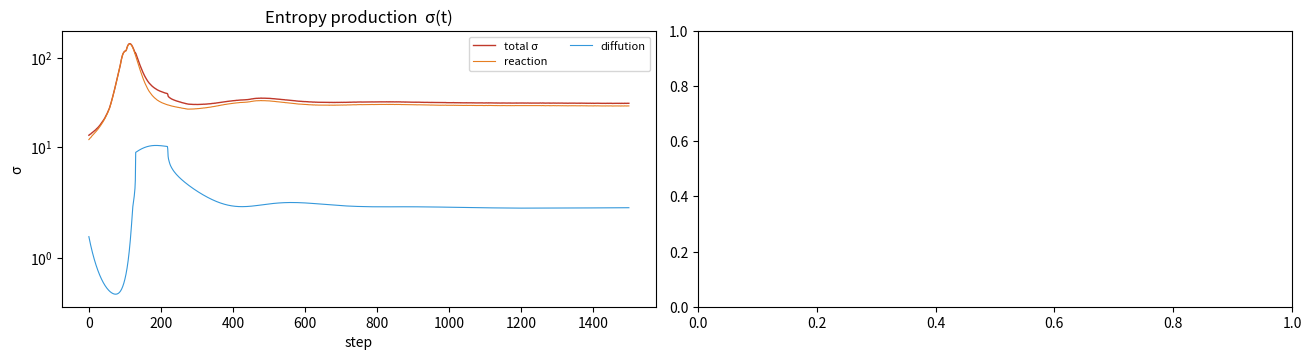

The script that saved this image: (Note: this script raises an exception after producing the figure.)
"""
Hierarchical autocatalytic reaction system with foldable macromolecules.
v2: stronger autocatalytic core, gene-level competition, cleaner entropy
production accounting.

Hierarchy
---------
  a_i (i=1..L)  raw molecules (CO2, H2O, phosphate ...). Exchanged with
                external bath a_ext via diffusion d_i.
  p_l (l=1..M)  proteins / small ribozymes. Their populations p_p obey a
                simple autocatalytic law: each protein consumes raw a and
                catalyses its own production, with rate modulated in
                [-1,1] by the activity of the genes.
  x_k (k=1..N)  large RNA / protein "genes". W[:,:,k] encodes the fold:
                the protein activity is
                  pa = tanh(beta * (W_eff @ p_p) - th)
                where W_eff is the gene-population weighted W. The
                modulation factor entering the protein dynamics is
                  mod_l = tanh(beta_mod * pa_l)        in [-1,1].
  Coef[i,l,j]   slightly-broken mass-action stoichiometry tensor.

Outputs
-------
  - sigma(t)   total entropy production (reaction + diffusion)
  - growth(t)  mean d(log W_p)/dt over genes
  - S_gene(t)  Shannon entropy of the gene-symbol-string distribution
"""

import numpy as np
import matplotlib.pyplot as plt
from matplotlib.gridspec import GridSpec

# ---------------------------------------------------------------------------
class HierAutocat:
    def __init__(self, N=8, M=4, L=3,
                 beta=2.0, gamma=0.4, eps=1e-3, seed=3):
        self.N, self.M, self.L = N, M, L
        self.beta = beta
        self.gamma = gamma
        self.eps = eps
        self.rng = np.random.default_rng(seed)
        r = self.rng

        # gene "fold" tensor: each gene k carries an M x M matrix of
        # connection weights from proteins to fold-stable states.
        self.W = r.standard_normal((M, M, N)) * 0.9

        # populations
        self.Wp = r.uniform(0.05, 0.15, N)          # genes
        self.pp = r.uniform(0.15, 0.35, M)          # proteins
        self.a  = np.ones(L) * 1.0                   # raw molecules

        self.a_ext = np.array([3.0, 2.5, 2.0])[:L]   # external bath

        # autocatalytic stoichiometry tensor (slightly biased positive so
        # the system has a non-trivial fixed point above zero).
        self.Coef = r.standard_normal((L + M, M, L + M)) * 0.15
        # diagonal autocatalytic boost: protein l catalyses its own
        # production from raw molecules only (avoid pp*pp blow-up).
        for l in range(M):
            for j in range(L):
                self.Coef[L + l, l, j] += 0.35       # a_j -> p_l by p_l
        # explicitly damp protein-protein quadratic channels
        self.Coef[L:, :, L:] *= 0.1

        self.Kon = np.ones(L) * 1.0
        self.d   = np.array([0.4, 0.3, 0.25])[:L]
        self.th  = r.standard_normal(M) * 0.2

        self.pa = np.zeros(M)
        self.symbols = self._symbols_from_W()

    # -------------------------------------------------------------------
    def _symbols_from_W(self):
        """Binary fold-signature string per gene (length M)."""
        syms = []
        for k in range(self.N):
            A = 0.5 * (self.W[:, :, k] + self.W[:, :, k].T)
            _, v = np.linalg.eigh(A)
            sig = (v[:, -1] > 0).astype(int)
            syms.append("".join(map(str, sig)))
        return syms

    def fold_activity(self):
        """pa = tanh(beta * W_eff @ pp - th)."""
        w = self.Wp / (self.Wp.sum() + 1e-9)
        W_eff = np.einsum("lmk,k->lm", self.W, w)
        return np.tanh(self.beta * (W_eff @ self.pp - self.th))

    # -------------------------------------------------------------------
    def step(self, dt=0.02):
        L, M, N = self.L, self.M, self.N
        rng = self.rng

        # 1) refresh protein activity from current fold
        self.pa = self.fold_activity()

        # 2) modulation in [-1, 1]
        mod = np.tanh(self.pa)                                # shape (M,)

        # 3) full state for the reaction tensor
        y = np.concatenate([self.a, self.pp])                 # (L+M,)
        mass = np.outer(y, y)                                 # (L+M, L+M)

        # 4) reaction rates with slight mass-action breaking via eps noise
        r_full = np.einsum("ilj,l,ij->i", self.Coef, mod, mass)
        r_full = r_full + self.eps * rng.standard_normal(L + M)
        r_a, r_p = r_full[:L], r_full[L:]

        # 5) diffusion with external bath
        diff = self.d * (self.a_ext - self.a)

        # 6) raw molecules: catalysis consumes them, diffusion replenishes
        # We subtract consumption proportional to total protein production
        # so mass is approximately conserved between layers.
        consumption = (r_p.sum() / L) * np.ones(L) * 0.5
        da = self.Kon * r_a + diff - consumption
        self.a = np.clip(self.a + dt * da, 1e-6, 50.0)

        # 7) protein dynamics: catalytic production - fragile decay
        dpp = r_p - self.gamma * 2.5 * self.pp
        self.pp = np.clip(self.pp + dt * dpp, 1e-6, 50.0)

        # 8) gene dynamics. Each gene k has a "fitness" given by how well
        # its fold-signature aligns with the current protein activity and
        # how much substrate is available. Genes compete for substrate.
        # The "fitness" of gene k is the alignment of its fold pattern
        # with the realised protein population.
        align = np.einsum("lmk,l,m->k", self.W, self.pa, self.pp)
        fitness = np.tanh(align)                              # in [-1,1]
        substrate = self.a.sum()

        # logistic competition with total carrying capacity ~ substrate
        K = 1.0 + substrate
        total = self.Wp.sum()
        gene_growth = fitness * (1.0 - total / K)
        dWp = self.Wp * gene_growth - 0.05 * self.Wp          # fragile decay
        self.Wp = np.clip(self.Wp + dt * dWp, 1e-9, None)

        # replication mutation noise on W
        self.W += dt * self.eps * 5.0 * rng.standard_normal(self.W.shape)
        self.symbols = self._symbols_from_W()

        # -------- entropy production -----------------------------------
        # Reaction contribution: sigma_react = sum_i (f_i - b_i) log(f_i/b_i)
        # with backward floor for the eps-broken mass-action regime.
        fwd = np.maximum(r_full, 0) + 1e-9
        bwd = np.maximum(-r_full, 0) + self.eps + 1e-9
        sigma_react = np.sum((fwd - bwd) * np.log(fwd / bwd))

        # Diffusive contribution: sigma_diff = sum_i d_i (a_ext - a) log(a_ext/a)
        sigma_diff = np.sum(self.d * (self.a_ext - self.a)
                            * np.log((self.a_ext + 1e-9) / (self.a + 1e-9)))
        sigma = sigma_react + sigma_diff

        # -------- gene growth rate -------------------------------------
        growth_rate = float(np.mean(dWp / (self.Wp + 1e-9)))

        # -------- genetic entropy --------------------------------------
        w = self.Wp / self.Wp.sum()
        bins = {}
        for s, wk in zip(self.symbols, w):
            bins[s] = bins.get(s, 0.0) + wk
        p = np.array(list(bins.values()))
        S_gene = float(-np.sum(p * np.log(p + 1e-12)))

        return dict(sigma=sigma, growth=growth_rate, S_gene=S_gene,
                    sigma_react=sigma_react, sigma_diff=sigma_diff,
                    a=self.a.copy(), pp=self.pp.copy(),
                    pa=self.pa.copy(), Wp=self.Wp.copy(),
                    n_species=len(bins))


# ---------------------------------------------------------------------------
def run(T=1500, dt=0.02, **kw):
    m = HierAutocat(**kw)
    keys = ["sigma", "growth", "S_gene", "sigma_react", "sigma_diff",
            "a", "pp", "pa", "Wp", "n_species"]
    traj = {k: [] for k in keys}
    for _ in range(T):
        out = m.step(dt=dt)
        for k in keys:
            traj[k].append(out[k])
    traj={k:np.array(traj[k]) for k in keys}
    return m, traj

def _plots(ax,t,data:list,title:str,xlabel="step",ylabel="σ",yscale="symlog",axhline=False):
    for d in data:
        if(d["color"]==None):
            d["color"]="#2c3e50"
        ax.plot(t, d["traj"],color=d["color"], lw=d["lw"], label=d["label"])
    ax.set_title(title) #"Entropy production  σ(t)")
    ax.set_xlabel(xlabel); ax.set_ylabel(ylabel)
    ax.set_yscale(yscale); ax.legend(fontsize=8)
    if(axhline):
        ax.axhline(0, color="grey", lw=0.5)        
    ax.legend(fontsize=8, ncol=2)
    return ax
# ---------------------------------------------------------------------------
def plot(traj, fname="result/result.png"):
    fig = plt.figure(figsize=(13, 9), constrained_layout=True)
    gs = GridSpec(3, 2, figure=fig)
    t = np.arange(len(traj["sigma"]))

    ax = fig.add_subplot(gs[0, 0])
    _plots(ax,t,[
            {"traj":traj["sigma"],"color":"#c0392b","lw":1.0,"label":"total σ"},
            {"traj":traj["sigma_react"],"color":"#e67e22","lw":0.8,"label":"reaction"},
            {"traj":traj["sigma_diff"],"color":"#3498db","lw":0.8,"label":"diffution"},
            ],"Entropy production  σ(t)")

    ax = fig.add_subplot(gs[0, 1])
    _plots(ax,t,[
        {"traj":traj["growth"],"color":"#2c3e50", "lw":1.0}
        ],
        "Mean growth rate of large RNA/protein  ⟨d log W_p / dt⟩",axhline=True,ylabel="growth")

    ax = fig.add_subplot(gs[1, 0])
    _plots(ax,t,[
            {"traj":traj["S_gene"],"color":"#16a085","lw":1.0,"label":"S_gene"},        
            {"traj":np.log(traj["n_species"]),"color":"#7f8c8d","lw":0.7,"label":"S_gene"},
            ],"Genetic entropy  S_gene = H(symbol-string distribution)",
            yscale="log(#species)  [max bound]",ylabel="nats")

    ax = fig.add_subplot(gs[1, 1])
    _plots(ax,t,[
             {"traj":traj["a"][:, i], "lw":0.8, "label":f"a_{i}"}  for i in range(traj["a"].shape[1]) ],
             "Raw molecules  a_i(t)")

    ax = fig.add_subplot(gs[2, 0])
    _plots(ax,t,[
            {"traj":traj["pp"][:, l], "lw":0.8, "label":f"a_{l}"} for l in range(traj["pp"].shape[1]) ],
            "Protein populations  p_p(t)")

    ax = fig.add_subplot(gs[2, 1])
    _plots(ax,t,[
        {"traj":traj["Wp"][:, k], "lw":0.8, "label":f"gene {k}"} for k in range(traj["Wp"].shape[1])],
        "Gene populations  W_p(t)",
        yscale="log"
        )

    fig.suptitle("Hierarchical autocatalytic system: σ vs growth vs S_gene",
                 fontsize=13, fontweight="bold")
    fig.savefig(fname, dpi=130)
    print(f"saved -> {fname}")

    # joint relations
    fig2, axs = plt.subplots(1, 3, figsize=(13, 4), constrained_layout=True)
    cm = plt.get_cmap("viridis")

    sc = axs[0].scatter(traj["sigma"], traj["growth"], s=4, alpha=0.5, c=t,
                        cmap=cm)
    axs[0].set_xlabel("σ"); axs[0].set_ylabel("growth")
    axs[0].set_xscale("symlog"); axs[0].set_title("σ  vs  growth")

    axs[1].scatter(traj["sigma"], traj["S_gene"], s=4, alpha=0.5, c=t, cmap=cm)
    axs[1].set_xlabel("σ"); axs[1].set_ylabel("S_gene")
    axs[1].set_xscale("symlog"); axs[1].set_title("σ  vs  S_gene")

    axs[2].scatter(traj["growth"], traj["S_gene"], s=4, alpha=0.5, c=t, cmap=cm)
    axs[2].set_xlabel("growth"); axs[2].set_ylabel("S_gene")
    axs[2].set_title("growth  vs  S_gene  (colour = time)")

    fig2.colorbar(sc, ax=axs, shrink=0.7, label="time step")
    fig2.suptitle("Joint relations between σ, growth and genetic entropy",
                  fontsize=12, fontweight="bold")
    fname2 = fname.replace(".png", "_joint.png")
    fig2.savefig(fname2, dpi=130)
    print(f"saved -> {fname2}")
    return fname, fname2


# ---------------------------------------------------------------------------
if __name__ == "__main__":
    model, traj = run(T=1500, dt=0.02,
                      N=8, M=4, L=3,
                      beta=2.0, gamma=0.4, eps=1e-3, seed=3)
    plot(traj)
    n = 50
    print()
    print(f"avg(last {n}) σ            = {traj['sigma'][-n:].mean(): .3e}")
    print(f"avg(last {n}) growth rate  = {traj['growth'][-n:].mean(): .3e}")
    print(f"avg(last {n}) S_gene       = {traj['S_gene'][-n:].mean(): .3e}")
    print(f"final symbol strings        = {model.symbols}")
    print(f"final Wp                    = {model.Wp.round(3)}")
